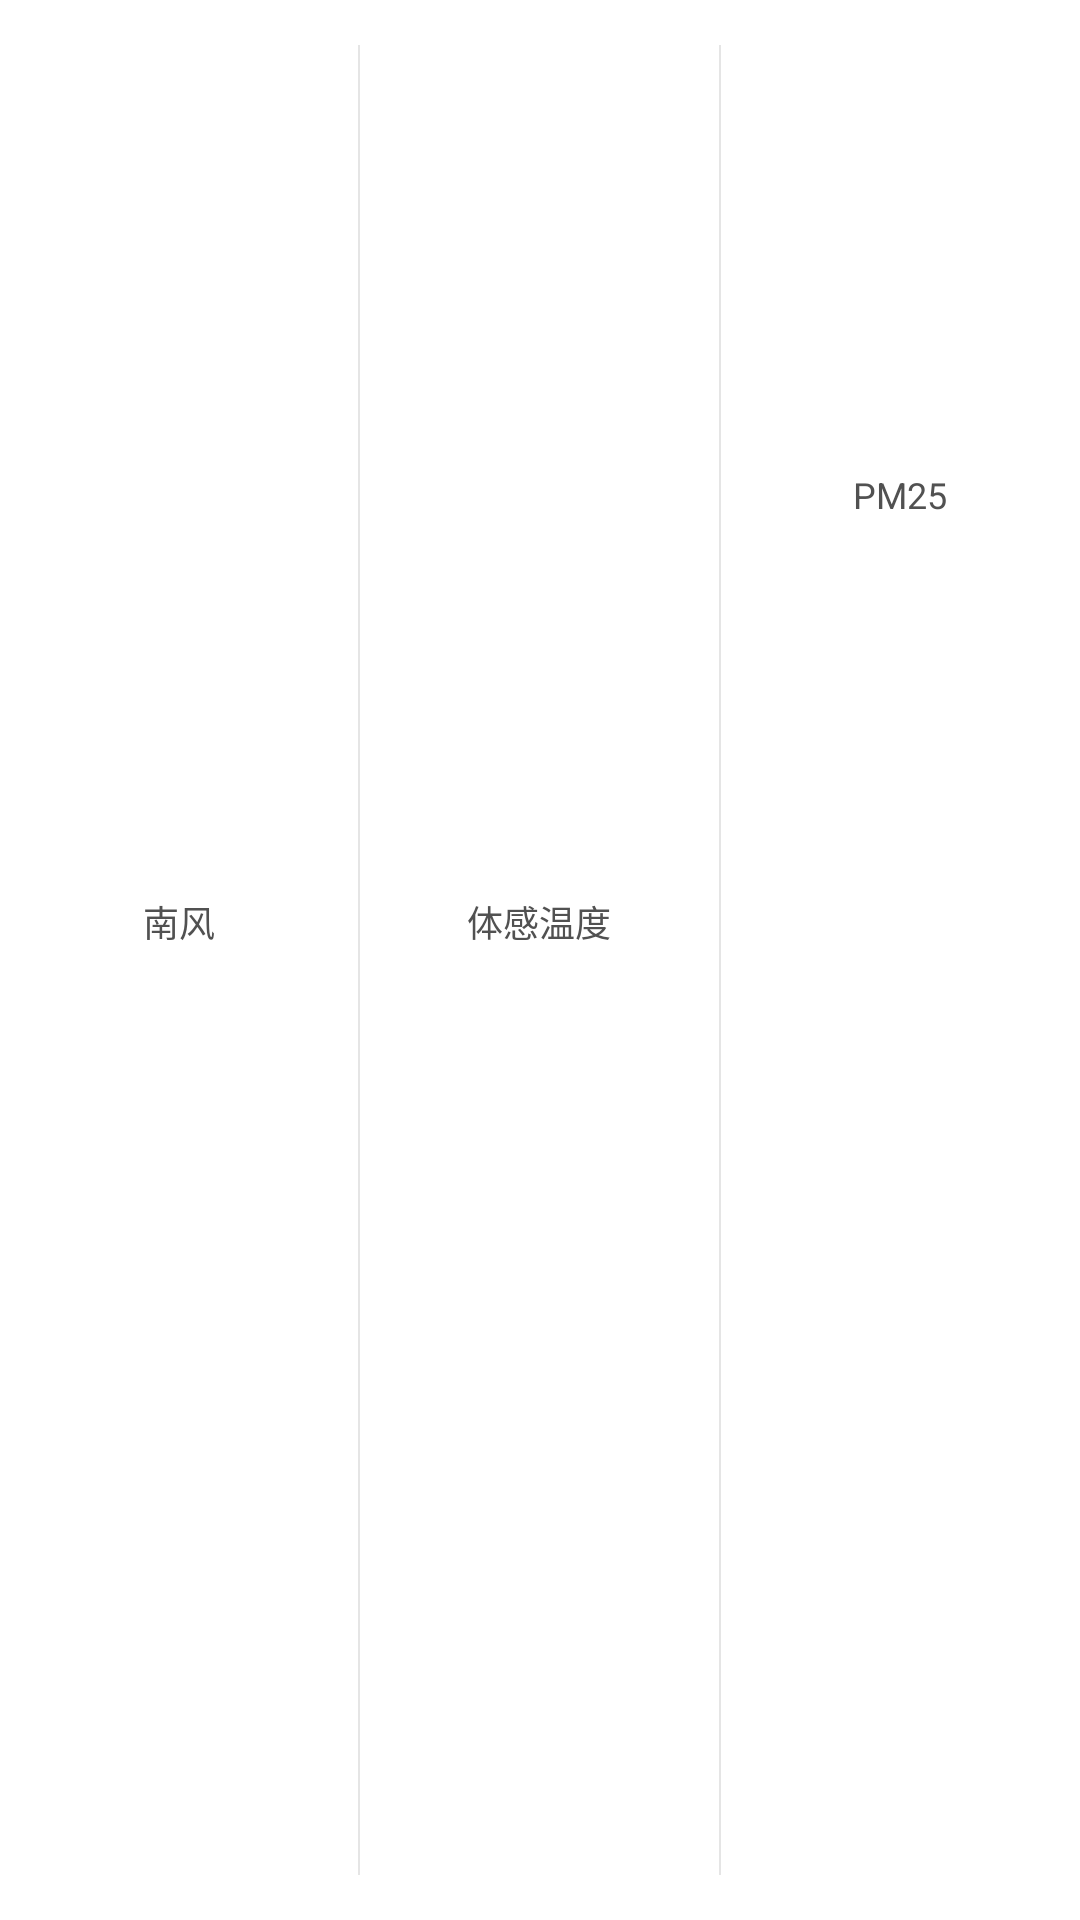

Write the Android layout XML for this screen, with the resource values it uses.
<!-- AndroidManifest.xml: application theme AppTheme -->
<!-- res/layout/weather_insert.xml -->
<?xml version="1.0" encoding="utf-8"?>
<LinearLayout xmlns:android="http://schemas.android.com/apk/res/android"
    android:layout_width="match_parent"
    android:layout_height="wrap_content"
    android:layout_marginTop="10dp"
    android:background="@android:color/white"
    android:orientation="horizontal"
    android:paddingBottom="10dp"
    android:paddingTop="10dp">

  <LinearLayout
      android:id="@+id/ll_wind"
      android:layout_width="0dp"
      android:layout_height="wrap_content"
      android:layout_gravity="center_vertical"
      android:layout_weight="1"
      android:gravity="center_vertical"
      android:orientation="vertical">

    <TextView

        android:id="@+id/tv_wind_desc"
        android:layout_width="match_parent"
        android:layout_height="0dp"
        android:layout_weight="1"
        android:gravity="center"
        android:text="南风"
        android:textColor="@color/text_gray2"
        android:textSize="12sp"/>

    <TextView
        android:id="@+id/tv_wind"
        android:layout_width="match_parent"
        android:layout_height="0dp"
        android:layout_weight="1"
        android:gravity="center"
        android:paddingTop="4dp"
        android:textColor="@color/text_black"
        android:textSize="16sp"
        />
  </LinearLayout>

  <View
      android:id="@+id/view_Line"
      android:layout_width="0.8dp"
      android:layout_height="match_parent"
      android:layout_marginBottom="5dp"
      android:layout_marginTop="5dp"
      android:background="@color/gray"/>

  <LinearLayout
      android:id="@+id/ll_temperature"
      android:layout_width="0dp"
      android:layout_height="wrap_content"
      android:layout_gravity="center_vertical"
      android:layout_weight="1"
      android:gravity="center_vertical"
      android:orientation="vertical">

    <TextView
        android:layout_width="match_parent"
        android:layout_height="0dp"
        android:layout_weight="1"
        android:gravity="center"
        android:text="体感温度"
        android:textColor="@color/text_gray2"
        android:textSize="12sp"/>

    <TextView
        android:id="@+id/tv_temperature"
        android:layout_width="match_parent"
        android:layout_height="0dp"
        android:layout_weight="1"
        android:gravity="center"
        android:paddingTop="4dp"
        android:textColor="@color/text_black"
        android:textSize="16sp"
        />
  </LinearLayout>

  <View
      android:id="@+id/view_Line1"
      android:layout_width="0.8dp"
      android:layout_height="match_parent"
      android:layout_marginBottom="5dp"
      android:layout_marginTop="5dp"
      android:background="@color/gray"/>

  <LinearLayout
      android:id="@+id/ll_pm25"
      android:layout_width="0dp"
      android:layout_height="match_parent"
      android:layout_gravity="center_vertical"
      android:layout_weight="1"
      android:gravity="center_vertical"
      android:orientation="vertical">

    <TextView
        android:layout_width="match_parent"
        android:layout_height="0dp"
        android:layout_weight="1"
        android:gravity="center"
        android:text="PM25"
        android:textColor="@color/text_gray2"
        android:textSize="12sp"/>

    <TextView
        android:id="@+id/tv_pm25"
        android:layout_width="match_parent"
        android:layout_height="0dp"
        android:layout_weight="1"
        android:gravity="center"
        android:paddingTop="4dp"
        android:textColor="@color/text_black"
        android:textSize="16sp"
        />
  </LinearLayout>
</LinearLayout>
<!-- resources referenced by this layout -->
<resources>
  <color name="gray">#E5E5E5</color>
  <color name="text_black">#000000</color>
  <color name="text_gray2">#515151</color>
  <style name="AppTheme" parent="AppTheme.Base" />
  <style name="AppTheme.Base" parent="Theme.AppCompat.Light.DarkActionBar">
      
      <item name="colorPrimary">@color/colorPrimary</item>
      <item name="colorPrimaryDark">@color/colorPrimaryDark</item>
      <item name="colorAccent">@color/colorAccent</item>
      <item name="windowActionBar">false</item>
      <item name="windowNoTitle">true</item>
      <item name="android:windowIsTranslucent">true</item>
      <item name="android:activityOpenEnterAnimation">@anim/slide_in_right</item>
      <item name="android:activityCloseExitAnimation">@anim/slide_out_right</item>
      <item name="android:windowAnimationStyle">@style/SlideRightAnimation</item>
    </style>
  <color name="colorPrimary">#3F51B5</color>
  <color name="colorPrimaryDark">#303F9F</color>
  <color name="colorAccent">#FF4081</color>
  <style name="SlideRightAnimation" parent="@android:style/Animation.Activity">
      <item name="android:activityOpenEnterAnimation">@anim/slide_in_right</item>
      <item name="android:activityOpenExitAnimation">@null</item>
      <item name="android:activityCloseEnterAnimation">@null</item>
      <item name="android:activityCloseExitAnimation">@anim/slide_out_right</item>
      <item name="android:taskOpenEnterAnimation">@anim/slide_in_right</item>
      <item name="android:taskOpenExitAnimation">@null</item>
      <item name="android:taskCloseEnterAnimation">@null</item>
      <item name="android:taskCloseExitAnimation">@anim/slide_out_right</item>
      <item name="android:taskToFrontEnterAnimation">@anim/slide_in_right</item>
      <item name="android:taskToFrontExitAnimation">@null</item>
      <item name="android:taskToBackEnterAnimation">@null</item>
      <item name="android:taskToBackExitAnimation">@anim/slide_out_right</item>
    </style>
</resources>
